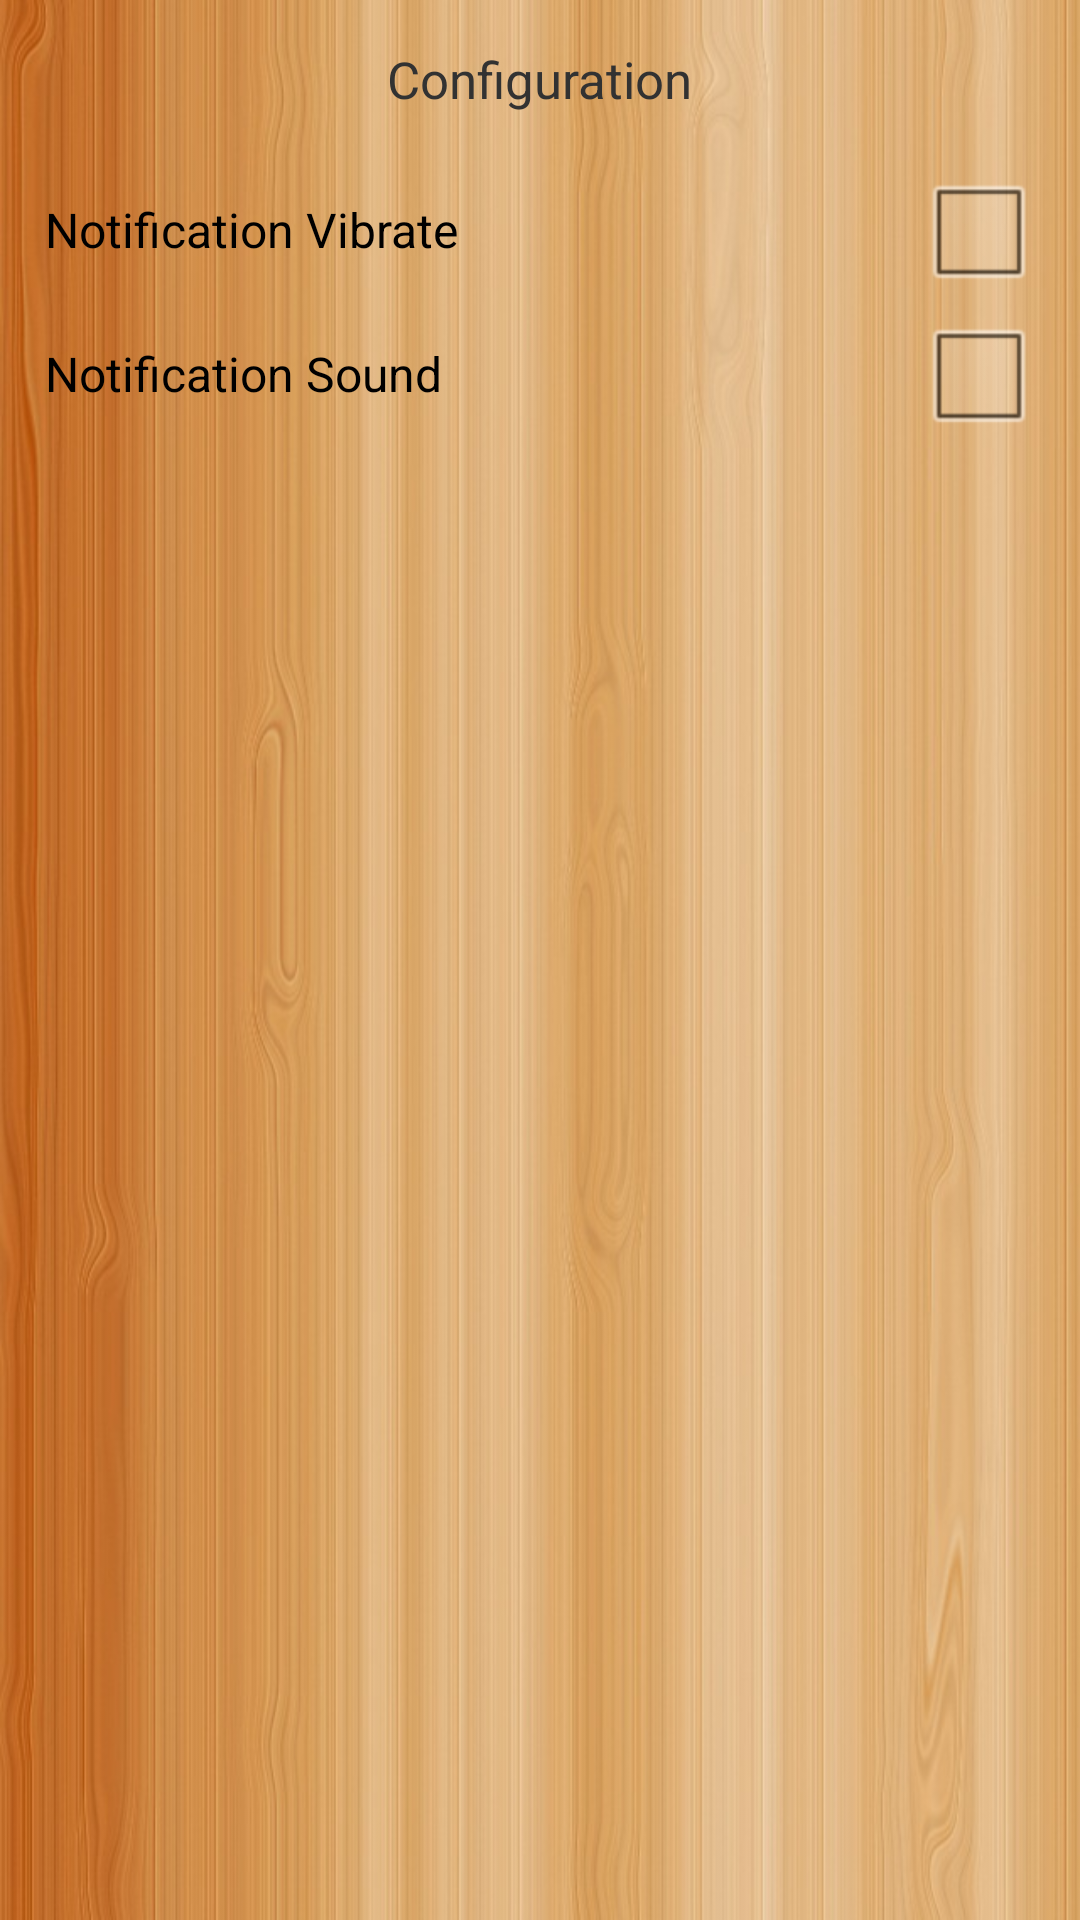

Reconstruct the res/layout file that produces this screen, plus the resources it refers to.
<!-- AndroidManifest.xml: application theme AppBaseTheme -->
<!-- res/layout/activity_app_config.xml -->
<?xml version="1.0" encoding="utf-8"?>
<RelativeLayout xmlns:android="http://schemas.android.com/apk/res/android"
    android:layout_width="match_parent"
    android:layout_height="match_parent"
     android:background="@drawable/bg2">
    <LinearLayout 
        android:layout_margin="15dp"
        android:layout_width="match_parent"
        android:layout_height="wrap_content"
        android:orientation="vertical"
        >
        <TextView 
            android:id="@+id/config_title"
            android:layout_width="wrap_content"
            android:layout_height="wrap_content"
            android:text="Configuration"
            android:layout_gravity="center_horizontal"
            android:textSize="17sp"
            android:layout_marginBottom="15dp"
            />
        <CheckedTextView 
            android:id="@+id/popup_notification"
            android:layout_width="match_parent"
            android:layout_height="wrap_content"
            android:checkMark="?android:attr/listChoiceIndicatorMultiple"
            android:clickable="true"
            android:gravity="center_vertical"
            android:text="Notification Vibrate"
            />
        <CheckedTextView 
            android:id="@+id/sound_notification"
            android:layout_width="match_parent"
            android:layout_height="wrap_content"
            android:checkMark="?android:attr/listChoiceIndicatorMultiple"
            android:clickable="true"
            android:gravity="center_vertical"
            android:text="Notification Sound"
            />
    </LinearLayout>

</RelativeLayout>
<!-- resources referenced by this layout -->
<resources>
  <!-- drawable bg2: jpg bitmap (drawable-hdpi, 122347 bytes) -->
  <style name="AppBaseTheme" parent="@android:style/Theme.Light" />
</resources>
